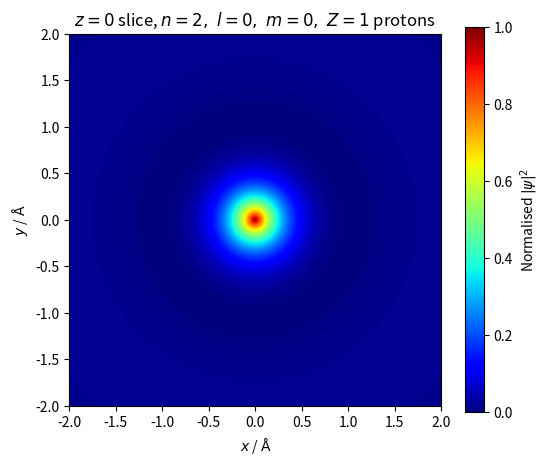

Python code for this plot:
 # plotting probability density of a hydrogenic atom against radius

import matplotlib.pyplot as plt
import numpy as np
from numpy import pi
from scipy.special import eval_genlaguerre,lpmv
from scipy.constants import electron_mass,Planck,elementary_charge
from math import factorial,sqrt

# defining parameters & constants
m_e=electron_mass
e=elementary_charge
h=Planck
e_0=8.85*1e-12 # vacuum permittivity

n=2
l=0
Z=1
m=0
# Quantum numbers & nuclear charge

a_0_m=(e_0*h**2)/(pi*m_e*e**2)
a_0_a=a_0_m*1e10
a=a_0_a/Z # mu is approximately electron mass

boundary=2 # in angstroms: 1/2 the length of the square slice to plot


def radial(r):
    x=(2*r)/(a*n)
    first_term=sqrt((factorial(n-l-1))/
                    (2*n*factorial(n+l)))
    second_term=pow(2/(a*n),3/2)
    third_term=pow(x,l) * np.exp(-x/2) * eval_genlaguerre(n-l-1,2*l+1,x)
    return (first_term*second_term*third_term) 

# second part of hydrogenic wavefunction
def angular(theta,phi):
    if m>0:
      return spherical(theta,phi,m) + spherical(theta,phi,-m)
    elif m<0:
        return spherical(theta,phi,-m) - spherical(theta,phi,m)
    else:
        return spherical(theta,phi,0)

def spherical(theta,phi,m):
    first_term= pow(-1,m)
    second_term= sqrt( ((2*l+1) * factorial(l-m)) / ((4*pi) * factorial(l+m)) )
    third_term = lpmv(m,l,np.cos(theta)) * np.exp(1j*m*phi)

    return first_term*second_term*third_term

def wavefunction(x,y,z):
    r=np.sqrt(x**2+y**2+z**2)
    r_safe=np.where(r==0,1e-12,r)
    # account for when r is 0
    phi=np.arctan2(y,x)
    theta=np.arccos(z/r_safe)

    psi=radial(r)*spherical(theta,phi,m)
    density=np.abs(psi)**2
    return density # square wavefunction to get probabilities

def checkvalue():
    # retrieve the name of the plane slice e.g. z=0
    for name, value in {"x": x, "y": y, "z": z}.items():
        if not isinstance(value, np.ndarray):
            return name

y=np.linspace(-boundary,boundary,2000)
x=np.linspace(-boundary,boundary,2000) 
z=0 # coordinates to plot across
X,Y=np.meshgrid(x,y)


densities=wavefunction(X,Y,z)
densities/=np.max(densities)

mask= densities>0.005*np.max(densities)
# boundary condition for axes cutoffs

x_interesting=X[mask]
y_interesting=Y[mask]

xmin,xmax = x_interesting.min(),x_interesting.max()
ymin,ymax = y_interesting.min(),y_interesting.max()
padding=0.1*max(xmax-xmin,ymax-ymin)



plt.figure(figsize=(6,5))
plt.imshow(
    densities,
    extent=[X.min(),X.max(),Y.min(),Y.max()],
    origin="lower",
    cmap='jet',
    aspect='equal'
)
plt.colorbar(label=r"Normalised $|\psi|^2$")
plt.xlabel(r"$x$ / $\mathrm{\AA}$")
plt.ylabel(r"$y$ / $\mathrm{\AA}$")
plt.title(fr"${checkvalue()}={0}$ slice, $n={n},\ l={l},\ m={m},\ Z={Z}$ protons ")

#plt.xlim(xmin-padding,xmax+padding)
#plt.ylim(ymin-padding,ymax+padding)
# automatically chosen 'interesting' regions of graph to display

plt.show()


    
